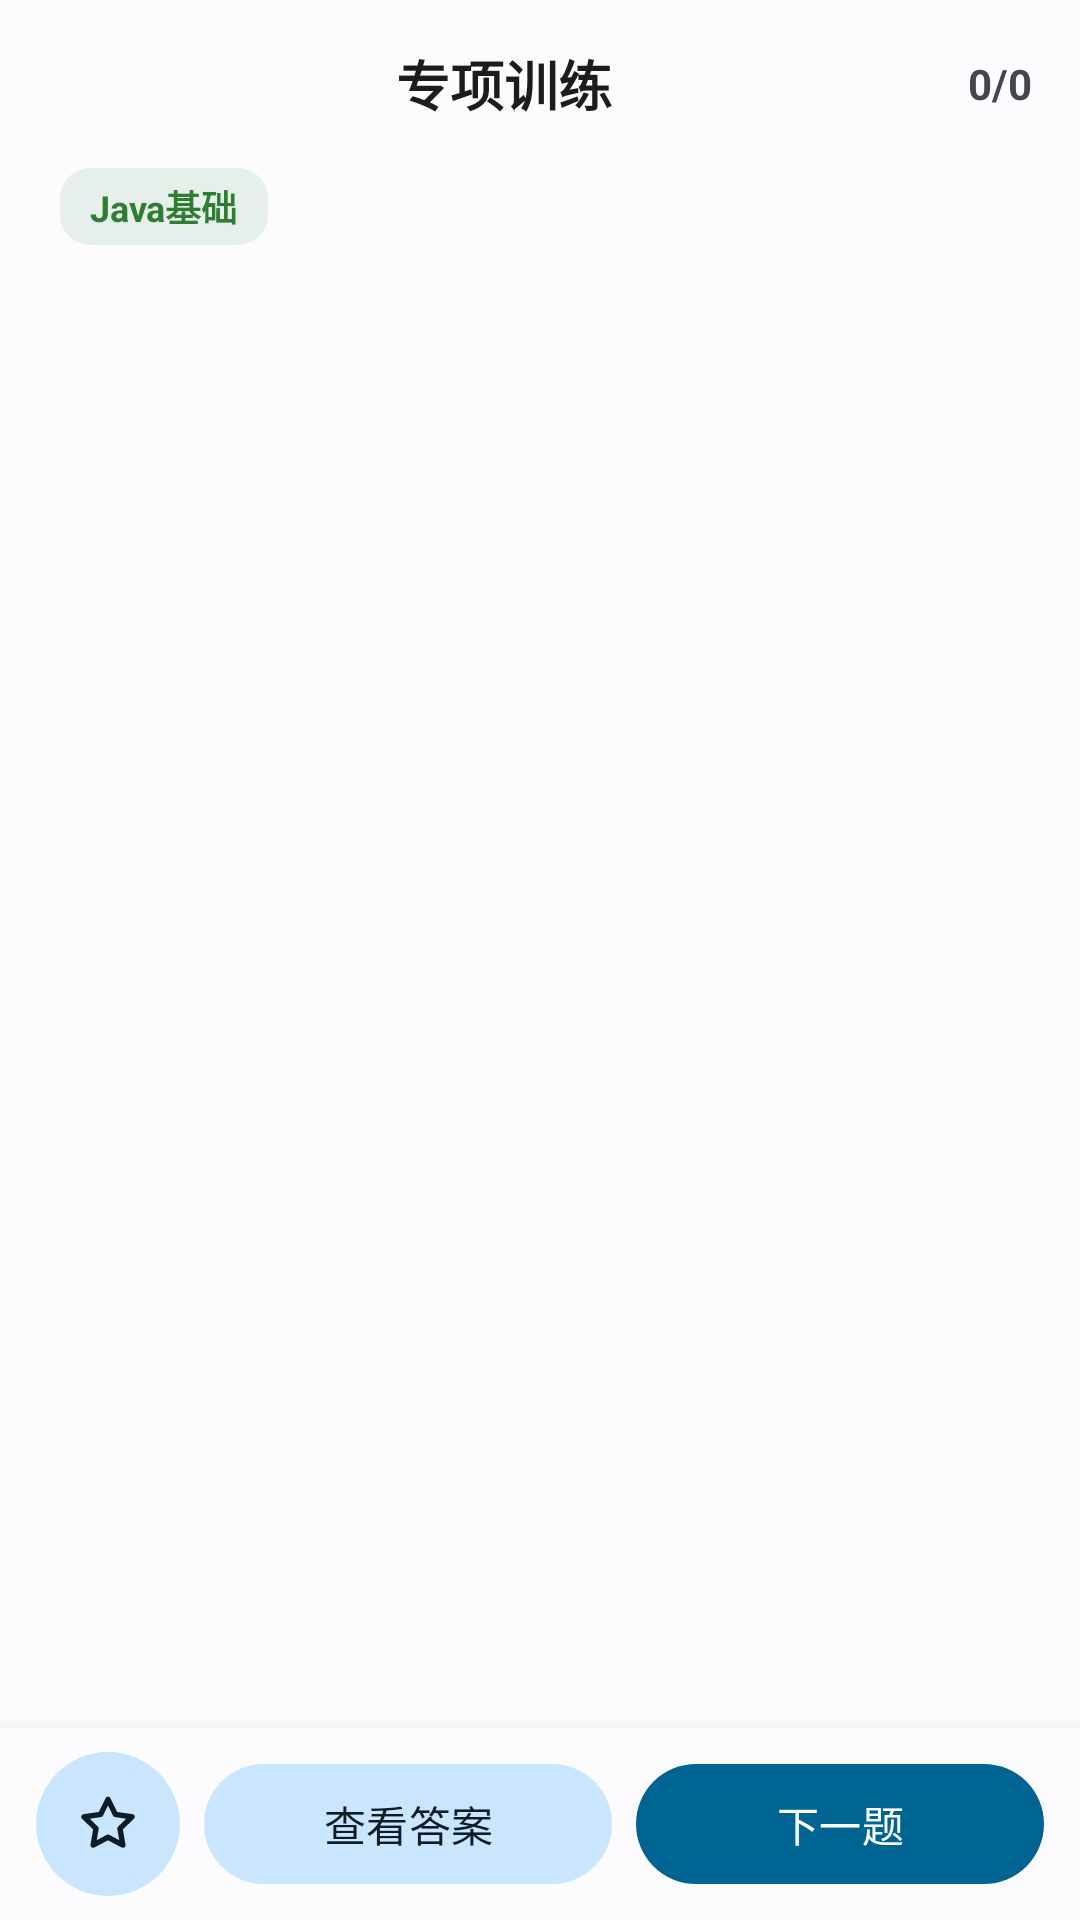

Here is an Android app screen rendered from its layout file. Give the layout XML and the strings, colors and styles it references.
<!-- AndroidManifest.xml: application theme Theme.InterviewTraining -->
<!-- res/layout/activity_training.xml -->
<?xml version="1.0" encoding="utf-8"?>
<LinearLayout xmlns:android="http://schemas.android.com/apk/res/android"
    xmlns:app="http://schemas.android.com/apk/res-auto"
    android:layout_width="match_parent"
    android:layout_height="match_parent"
    android:background="?attr/colorSurface"
    android:orientation="vertical">

    
    <LinearLayout
        android:layout_width="match_parent"
        android:layout_height="56dp"
        android:gravity="center_vertical"
        android:orientation="horizontal"
        android:paddingStart="8dp"
        android:paddingEnd="16dp">

        <com.google.android.material.button.MaterialButton
            android:id="@+id/btn_back"
            style="@style/Widget.Material3.Button.Icon"
            android:layout_width="48dp"
            android:layout_height="48dp"
            android:contentDescription="返回"
            android:insetLeft="0dp"
            android:insetTop="0dp"
            android:insetRight="0dp"
            android:insetBottom="0dp"
            android:padding="0dp"
            app:backgroundTint="@android:color/transparent"
            app:icon="@drawable/ic_arrow_back"
            app:iconGravity="textStart"
            app:iconPadding="0dp"
            app:iconTint="?attr/colorOnSurface" />

        <TextView
            android:id="@+id/tv_title"
            android:layout_width="0dp"
            android:layout_height="wrap_content"
            android:layout_weight="1"
            android:gravity="center"
            android:text="专项训练"
            android:textColor="?attr/colorOnSurface"
            android:textSize="18sp"
            android:textStyle="bold" />

        <TextView
            android:id="@+id/tv_progress"
            android:layout_width="wrap_content"
            android:layout_height="wrap_content"
            android:minWidth="64dp"
            android:gravity="end"
            android:text="0/0"
            android:textColor="?attr/colorOnSurfaceVariant"
            android:textSize="14sp"
            android:textStyle="bold" />
    </LinearLayout>

    
    <LinearLayout
        android:layout_width="match_parent"
        android:layout_height="wrap_content"
        android:orientation="horizontal"
        android:paddingStart="20dp"
        android:paddingEnd="20dp"
        android:paddingBottom="8dp">

        <TextView
            android:id="@+id/tv_parent_category"
            android:layout_width="wrap_content"
            android:layout_height="wrap_content"
            android:background="@drawable/bg_badge_difficulty_easy"
            android:paddingStart="10dp"
            android:paddingTop="4dp"
            android:paddingEnd="10dp"
            android:paddingBottom="4dp"
            android:text="Java基础"
            android:textColor="@color/difficulty_easy"
            android:textSize="12sp"
            android:textStyle="bold" />

        <TextView
            android:id="@+id/tv_category"
            android:layout_width="wrap_content"
            android:layout_height="wrap_content"
            android:layout_marginStart="8dp"
            android:textColor="?attr/colorOnSurfaceVariant"
            android:textSize="12sp" />
    </LinearLayout>

    
    <ScrollView
        android:layout_width="match_parent"
        android:layout_height="0dp"
        android:layout_weight="1"
        android:fillViewport="true">

        <LinearLayout
            android:layout_width="match_parent"
            android:layout_height="wrap_content"
            android:orientation="vertical"
            android:paddingStart="20dp"
            android:paddingEnd="20dp"
            android:paddingBottom="16dp">

            
            <TextView
                android:id="@+id/tv_question_text"
                android:layout_width="match_parent"
                android:layout_height="wrap_content"
                android:layout_marginTop="8dp"
                android:textColor="?attr/colorOnSurface"
                android:textIsSelectable="true"
                android:textSize="20sp"
                android:textStyle="bold" />

            
            <com.google.android.material.card.MaterialCardView
                android:id="@+id/card_answer"
                android:layout_width="match_parent"
                android:layout_height="wrap_content"
                android:layout_marginTop="16dp"
                android:visibility="gone"
                app:cardBackgroundColor="?attr/colorSecondaryContainer"
                app:cardCornerRadius="@dimen/card_corner_radius"
                app:cardElevation="0dp">

                <LinearLayout
                    android:layout_width="match_parent"
                    android:layout_height="wrap_content"
                    android:orientation="vertical"
                    android:padding="16dp">

                    <TextView
                        android:layout_width="wrap_content"
                        android:layout_height="wrap_content"
                        android:text="参考答案"
                        android:textColor="?attr/colorPrimary"
                        android:textSize="14sp"
                        android:textStyle="bold" />

                    <TextView
                        android:id="@+id/tv_reference_answer"
                        android:layout_width="match_parent"
                        android:layout_height="wrap_content"
                        android:layout_marginTop="8dp"
                        android:textColor="?attr/colorOnSurface"
                        android:textIsSelectable="true"
                        android:textSize="15sp" />
                </LinearLayout>
            </com.google.android.material.card.MaterialCardView>
        </LinearLayout>
    </ScrollView>

    
    <LinearLayout
        android:layout_width="match_parent"
        android:layout_height="64dp"
        android:background="?attr/colorSurface"
        android:elevation="8dp"
        android:gravity="center_vertical"
        android:orientation="horizontal"
        android:paddingStart="12dp"
        android:paddingEnd="12dp">

        
        <com.google.android.material.button.MaterialButton
            android:id="@+id/btn_favorite"
            style="@style/Widget.Material3.Button.TonalButton.Icon"
            android:layout_width="48dp"
            android:layout_height="48dp"
            android:contentDescription="收藏"
            android:insetLeft="0dp"
            android:insetTop="0dp"
            android:insetRight="0dp"
            android:insetBottom="0dp"
            android:padding="0dp"
            app:icon="@drawable/ic_star_outline"
            app:iconGravity="textStart"
            app:iconPadding="0dp"
            app:iconSize="24dp" />

        
        <com.google.android.material.button.MaterialButton
            android:id="@+id/btn_show_answer"
            style="@style/Widget.Material3.Button.TonalButton"
            android:layout_width="0dp"
            android:layout_height="48dp"
            android:layout_marginStart="8dp"
            android:layout_weight="1"
            android:text="查看答案" />

        
        <com.google.android.material.button.MaterialButton
            android:id="@+id/btn_next"
            android:layout_width="0dp"
            android:layout_height="48dp"
            android:layout_marginStart="8dp"
            android:layout_weight="1"
            android:text="下一题" />
    </LinearLayout>
</LinearLayout>
<!-- resources referenced by this layout -->
<resources>
  <color name="difficulty_easy">#2E7D32</color>
  <dimen name="card_corner_radius">16dp</dimen>
  <!-- drawable bg_badge_difficulty_easy (drawable) -->
  <?xml version="1.0" encoding="utf-8"?>
  <shape xmlns:android="http://schemas.android.com/apk/res/android"
      android:shape="rectangle">
      <corners android:radius="10dp" />
      <solid android:color="#1A2E7D32" />
  </shape>
  <!-- drawable ic_star_outline (drawable) -->
  <vector xmlns:android="http://schemas.android.com/apk/res/android"
      android:width="24dp"
      android:height="24dp"
      android:viewportWidth="24"
      android:viewportHeight="24">
      <path
          android:fillColor="@android:color/transparent"
          android:pathData="M12,3.8l2.47,5.01 5.53,0.8 -4,3.9 0.94,5.51L12,16.42 7.06,19.02 8,13.51l-4,-3.9 5.53,-0.8z"
          android:strokeColor="@color/star_icon_color"
          android:strokeLineJoin="round"
          android:strokeWidth="1.8" />
  </vector>
  <color name="star_icon_color">#41474D</color>
  <color name="md_theme_light_primary">#006493</color>
  <color name="md_theme_light_onPrimary">#FFFFFF</color>
  <color name="md_theme_light_primaryContainer">#CAE6FF</color>
  <color name="md_theme_light_onPrimaryContainer">#001E30</color>
  <color name="md_theme_light_secondary">#50606E</color>
  <color name="md_theme_light_onSecondary">#FFFFFF</color>
  <color name="md_theme_light_secondaryContainer">#CAE6FF</color>
  <color name="md_theme_light_onSecondaryContainer">#0C1D29</color>
  <color name="md_theme_light_tertiary">#006493</color>
  <color name="md_theme_light_onTertiary">#FFFFFF</color>
  <color name="md_theme_light_tertiaryContainer">#CAE6FF</color>
  <color name="md_theme_light_onTertiaryContainer">#001E30</color>
  <color name="md_theme_light_error">#BA1A1A</color>
  <color name="md_theme_light_onError">#FFFFFF</color>
  <color name="md_theme_light_errorContainer">#FFDAD6</color>
  <color name="md_theme_light_onErrorContainer">#410002</color>
  <color name="md_theme_light_background">#FCFCFF</color>
  <color name="md_theme_light_onBackground">#1A1C1E</color>
  <color name="md_theme_light_surface">#FCFCFF</color>
  <color name="md_theme_light_onSurface">#1A1C1E</color>
  <color name="md_theme_light_surfaceVariant">#DDE3EA</color>
  <color name="md_theme_light_onSurfaceVariant">#41474D</color>
  <color name="md_theme_light_outline">#72777D</color>
  <color name="md_theme_light_inverseOnSurface">#F0F0F3</color>
  <color name="md_theme_light_inverseSurface">#2E3133</color>
  <color name="md_theme_light_inversePrimary">#8DCDFF</color>
</resources>
